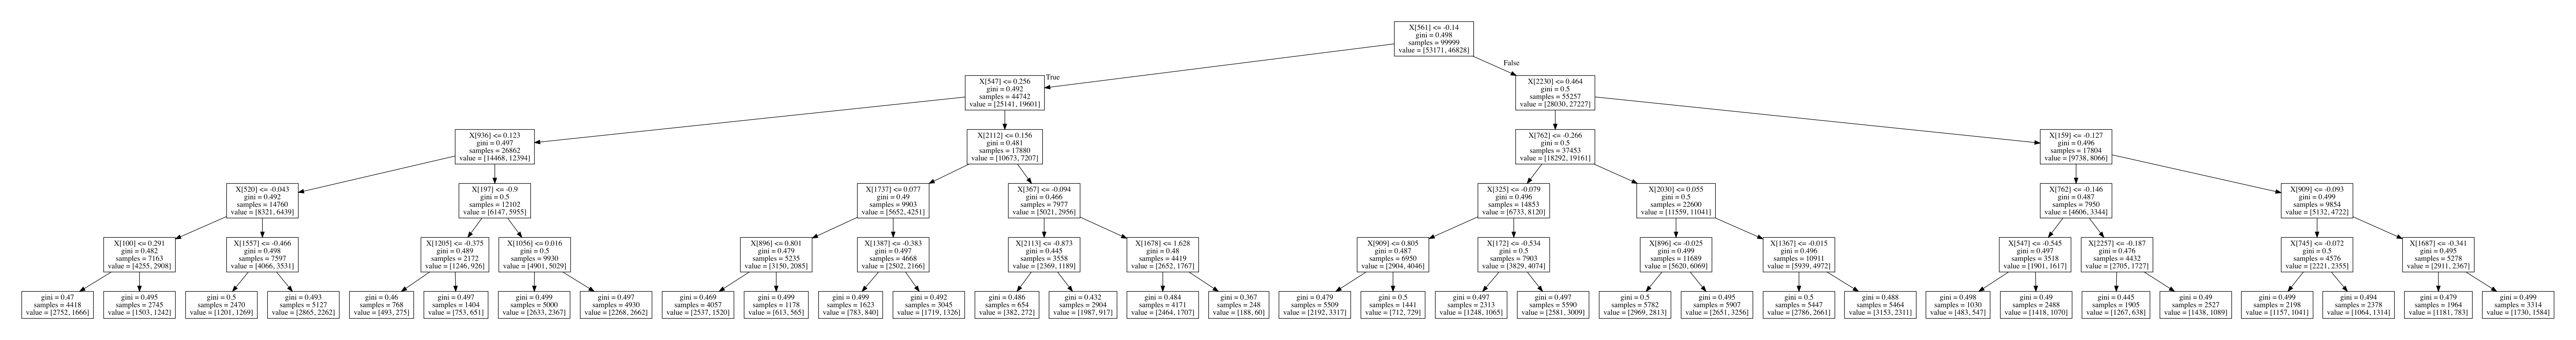

This chart was generated by the following Python code:
"""Read, split and save the datasets for our model"""

import csv
import os
import sys
import pandas as pd
import numpy as np
from sklearn import tree
import graphviz
import pydotplus

print("Loading expression...")
expression_levels = pd.read_csv('data/simulate/expression.csv')
#expression_levels = pd.read_csv('data/treatment/test/expression.csv')
print("- done.\nLoading outcomes...")
outcomes = pd.read_csv('data/simulate/outcomes.csv')
#outcomes = pd.read_csv('data/response/test/outcomes.csv')
print("- done.")

decision_tree = tree.DecisionTreeClassifier(max_depth = 5)
print("Fitting tree...")
decision_tree = decision_tree.fit(expression_levels, outcomes)
print("- done.")

print(">>>>> Trained fruit_classifier <<<<<")
print(decision_tree)


with open("decision_tree.dot", "w") as f:
    f = tree.export_graphviz(decision_tree, out_file=f)
    
#dot -Tpdf decision_tree.dot -o decision_tree.pdf

#open -a preview decision_tree.pdf


#dot_data = tree.export_graphviz(decision_tree, out_file='data/simulate/tree_raw.pdf') 
#graph = pydotplus.graph_from_dot_data(dot_data) 
#graph.write_pdf("data/simulate/tree_processed.pdf")
#graph = graphviz.Source(dot_data) 
#graph.render('data/simulate/tree.gv', view = True) 
